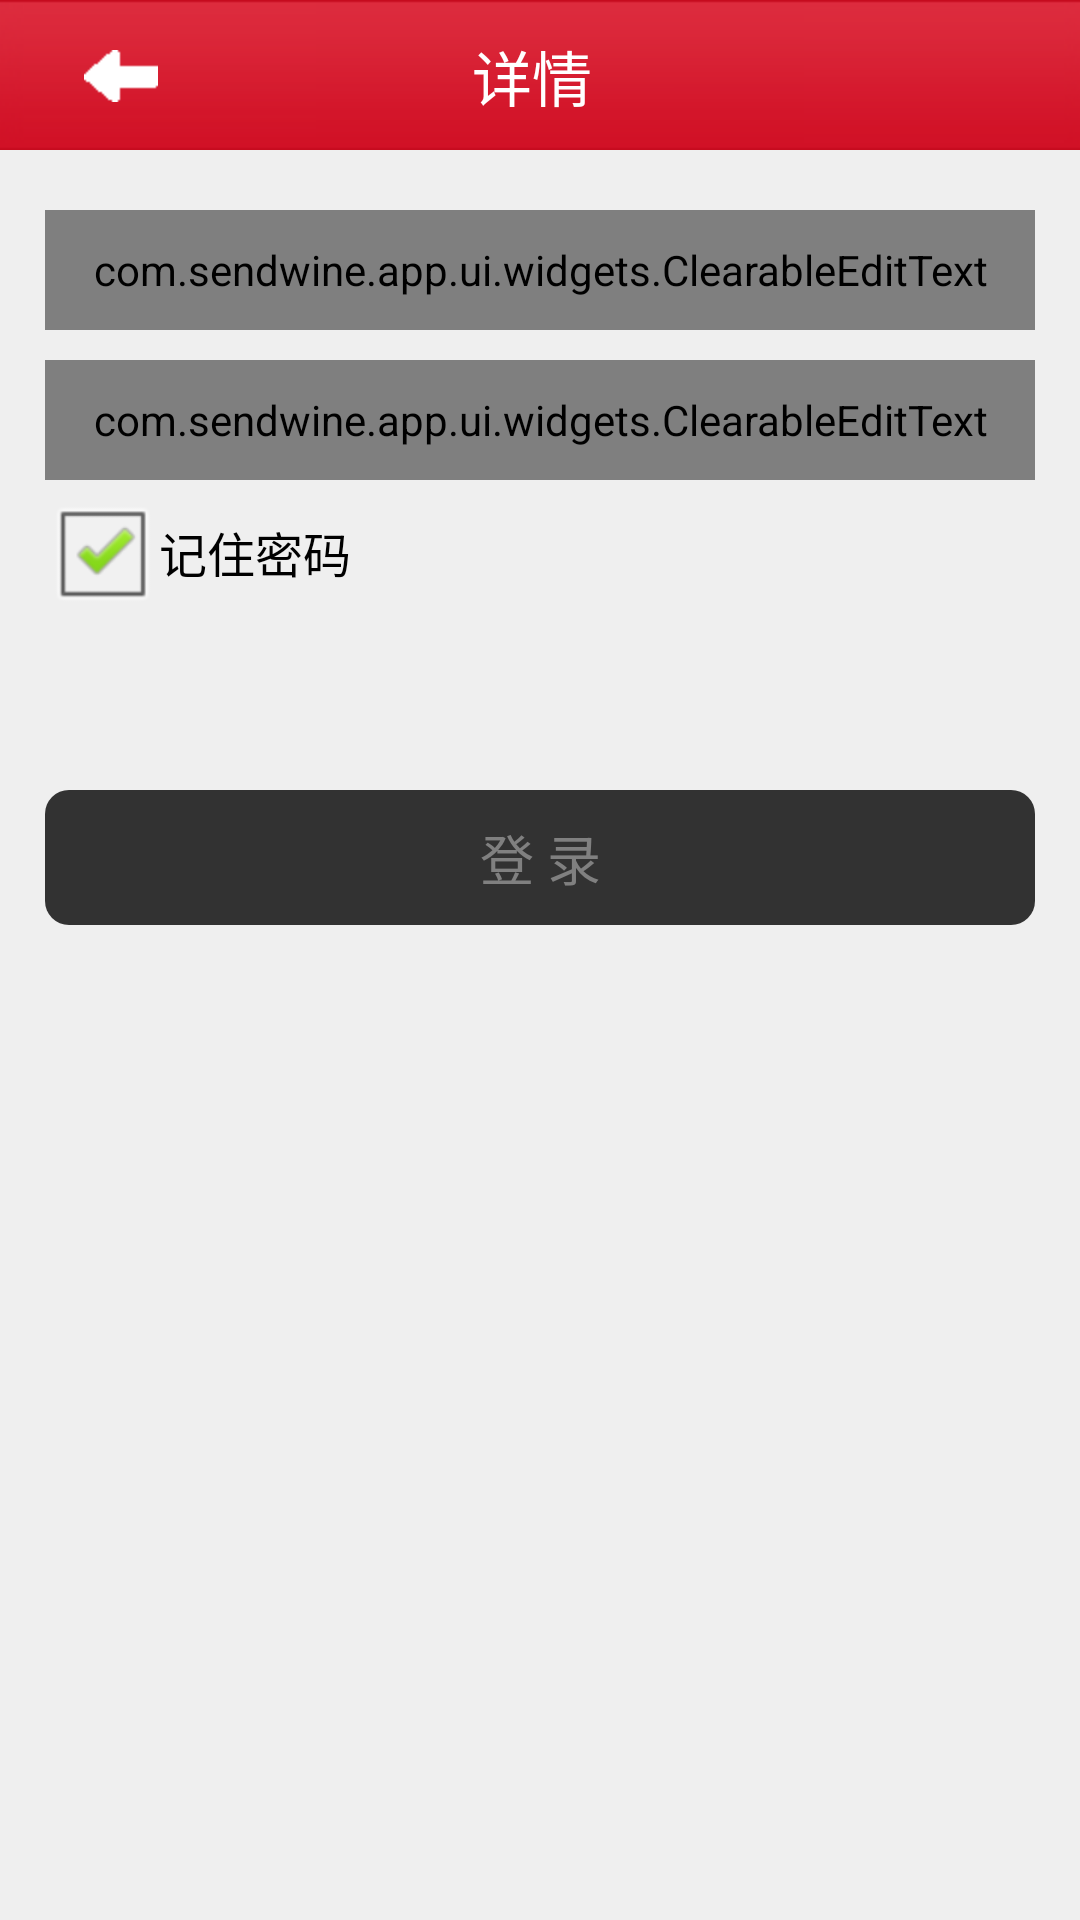

Reconstruct the res/layout file that produces this screen, plus the resources it refers to.
<!-- AndroidManifest.xml: application theme AppTheme -->
<!-- res/layout/login.xml -->
<?xml version="1.0" encoding="utf-8"?>
<LinearLayout xmlns:android="http://schemas.android.com/apk/res/android"
    android:layout_width="match_parent"
    android:layout_height="match_parent"
    android:background="@color/bg_color"
    android:orientation="vertical" >

    <include layout="@layout/nav_top_v1" />

    <TableLayout
        android:layout_width="match_parent"
        android:layout_height="wrap_content"
        android:layout_marginTop="20dip" >

        <TableRow
            android:layout_width="match_parent"
            android:layout_height="wrap_content"
            android:orientation="horizontal" >

            <com.sendwine.app.ui.widgets.ClearableEditText
                android:id="@+id/tel"
                android:layout_width="match_parent"
                android:layout_height="40dip"
                android:layout_marginLeft="15dip"
                android:layout_marginRight="15dip"
                android:layout_weight="1"
                android:background="@drawable/shape_edittext"
                android:drawableLeft="@drawable/input_icon_user"
                android:drawablePadding="10dip"
                android:hint="@string/tel"
                android:inputType="phone"
                android:padding="5dip"
                android:singleLine="true" />
        </TableRow>

        <TableRow
            android:layout_width="match_parent"
            android:layout_height="wrap_content"
            android:orientation="horizontal" >

            <com.sendwine.app.ui.widgets.ClearableEditText
                android:id="@+id/pwd"
                android:layout_width="match_parent"
                android:layout_height="40dip"
                android:layout_marginLeft="15dip"
                android:layout_marginRight="15dip"
                android:layout_marginTop="10dip"
                android:layout_weight="1"
                android:background="@drawable/shape_edittext"
                android:drawableLeft="@drawable/input_icon_lock"
                android:drawablePadding="10dip"
                android:hint="@string/pwd"
                android:inputType="textPassword"
                android:padding="5dip"
                android:singleLine="true" />
        </TableRow>

        <TableRow
            android:layout_width="match_parent"
            android:layout_height="wrap_content"
            android:orientation="horizontal"
            android:paddingLeft="15dip"
            android:paddingRight="15dip" >

            <CheckBox
                android:id="@+id/remember_me"
                android:layout_width="wrap_content"
                android:layout_height="wrap_content"
                android:layout_gravity="left"
                android:checked="true"
                android:text="@string/remember_pwd" />

            <TextView
                android:id="@+id/register_new"
                android:layout_width="match_parent"
                android:layout_height="wrap_content"
                android:layout_gravity="right|center_vertical"
                android:layout_weight="1"
                android:clickable="true"
                android:gravity="right"
                android:text="@string/register_new"
                android:textColor="@color/red"
                android:textSize="@dimen/text_size_16" />
        </TableRow>

        <TableRow
            android:layout_width="match_parent"
            android:layout_height="wrap_content"
            android:orientation="horizontal" >

            <Button
                android:id="@+id/login"
                android:layout_width="match_parent"
                android:layout_height="45dip"
                android:layout_marginLeft="15dip"
                android:layout_marginRight="15dip"
                android:layout_marginTop="10dip"
                android:layout_weight="1"
                android:background="@drawable/shape_corner"
                android:drawablePadding="10dip"
                android:hint="@string/login"
                android:padding="5dip"
                android:singleLine="true"
                android:textColor="@color/white"
                android:textSize="@dimen/text_size_18" />
        </TableRow>
    </TableLayout>

</LinearLayout>
<!-- res/layout/nav_top_v1.xml (included above) -->
<?xml version="1.0" encoding="utf-8"?>
<RelativeLayout xmlns:android="http://schemas.android.com/apk/res/android"
    android:id="@+id/nav_title"
    android:layout_width="match_parent"
    android:layout_height="@dimen/nav_height"
    android:background="@drawable/nav_bg"
    android:gravity="center_vertical"
    android:orientation="horizontal" >

    <ImageButton
        android:id="@+id/go_back"
        android:layout_width="wrap_content"
        android:layout_height="wrap_content"
        android:layout_alignParentLeft="true"
        android:layout_centerHorizontal="true"
        android:layout_centerVertical="true"
        android:layout_marginBottom="6dip"
        android:layout_marginLeft="5dip"
        android:layout_marginTop="6dip"
        android:background="@null"
        android:clickable="true"
        android:contentDescription="@string/back"
        android:ellipsize="end"
        android:focusable="true"
        android:gravity="center_vertical|left"
        android:maxLength="3"
        android:minWidth="70dip"
        android:paddingRight="10dip"
        android:singleLine="true"
        android:src="@drawable/icon_back"
        android:textColor="@color/white"
        android:textSize="@dimen/text_size_16" />

    <TextView
        android:id="@+id/detail_title"
        android:layout_width="wrap_content"
        android:layout_height="wrap_content"
        android:layout_centerHorizontal="true"
        android:layout_centerVertical="true"
        android:ellipsize="end"
        android:maxLength="10"
        android:paddingRight="5.0dip"
        android:singleLine="true"
        android:text="@string/detail"
        android:textColor="@color/white"
        android:textSize="20.0dip" />

    <TextView
        android:id="@+id/confirm"
        android:layout_width="wrap_content"
        android:layout_height="wrap_content"
        android:layout_alignParentRight="true"
        android:layout_centerVertical="true"
        android:layout_marginRight="5dip"
        android:clickable="true"
        android:ellipsize="end"
        android:visibility="gone"
        android:focusable="true"
        android:gravity="center"
        android:maxLength="3" />

</RelativeLayout>
<!-- resources referenced by this layout -->
<resources>
  <color name="bg_color">#efefef</color>
  <color name="red">#FF0000</color>
  <color name="white">#FFFFFF</color>
  <dimen name="nav_height">50.0dip</dimen>
  <dimen name="text_size_16">16sp</dimen>
  <dimen name="text_size_18">18sp</dimen>
  <!-- drawable icon_back: png bitmap (drawable-hdpi, 1089 bytes) -->
  <!-- drawable input_icon_lock: png bitmap (drawable-hdpi, 1206 bytes) -->
  <!-- drawable input_icon_user: png bitmap (drawable-hdpi, 1264 bytes) -->
  <!-- drawable shape_corner (drawable) -->
  <?xml version="1.0" encoding="utf-8"?>
  <shape xmlns:android="http://schemas.android.com/apk/res/android" >
      <corners android:radius="8.0dip"/>
  	<gradient android:startColor="#323232" android:centerColor="#323232" android:endColor="#323232"/>
  	<size android:height="0.5dip" />
  </shape>
  <!-- drawable shape_edittext (drawable) -->
  <?xml version="1.0" encoding="utf-8"?>
  <shape xmlns:android="http://schemas.android.com/apk/res/android"
      android:shape="rectangle" >
  
      <gradient
          android:centerColor="@color/white"
          android:endColor="@color/white"
          android:startColor="@color/white" />
  
      <size android:height="1dip" /><stroke
          android:width="1.5dip"
          android:color="#d7d7d7" />
  
  </shape>
  <string name="back">back</string>
  <string name="detail">详情</string>
  <string name="login">登   录</string>
  <string name="pwd">密码</string>
  <string name="register_new">免费注册</string>
  <string name="remember_pwd">记住密码</string>
  <string name="tel">手机号</string>
  <style name="AppTheme" parent="AppBaseTheme" />
  <style name="AppBaseTheme" parent="android:Theme.Light" />
</resources>
